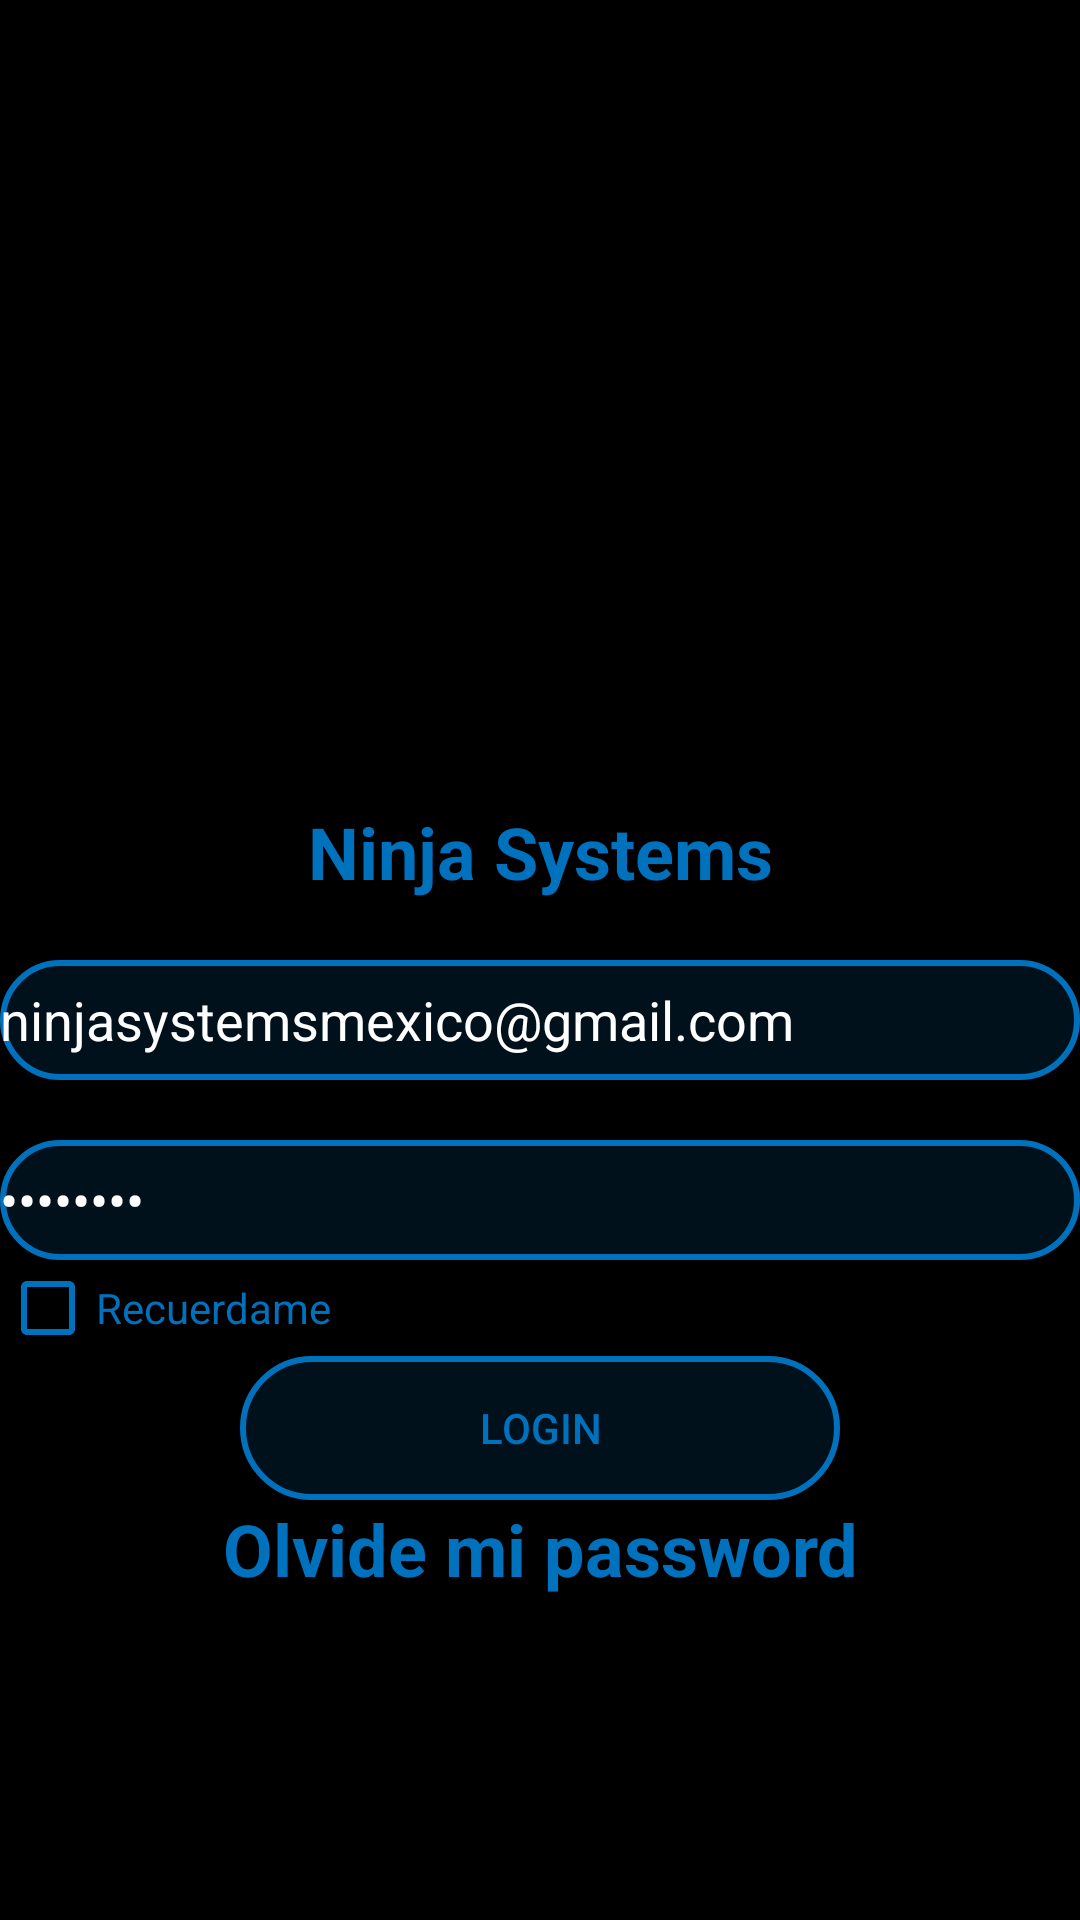

The Android layout XML behind this screen, and the referenced resources:
<!-- AndroidManifest.xml: application theme AppTheme -->
<!-- res/layout/activity_main.xml -->
<?xml version="1.0" encoding="utf-8"?>
<LinearLayout xmlns:android="http://schemas.android.com/apk/res/android"
    xmlns:tools="http://schemas.android.com/tools"
    android:layout_width="match_parent"
    android:layout_height="match_parent"
    android:background="@color/black"
    android:orientation="vertical"
    tools:context="com.ninja.mexico.ui.activity.LoginActivity">


    <LinearLayout
        style="@style/matchparent"
        android:orientation="vertical">

        <ImageView
            style="@style/matchparent"
            android:layout_margin="40dp"
            android:src="@mipmap/ic_launcher" />

        <TextView
            style="@style/match_wrap"
            android:layout_margin="20dp"
            android:gravity="center"
            android:text="@string/welcome_log"
            android:textColor="@color/blue_lyon"
            android:textSize="24dp" />
    </LinearLayout>

    <LinearLayout
        style="@style/matchparent"
        android:orientation="vertical">

        <EditText
            android:id="@+id/etMailLog"
            style="@style/editxt_log"
            android:drawableLeft="@mipmap/ic_launcher"
            android:hint="@string/email_log"
            android:text="ninjasystemsmexico@gmail.com"
            android:maxLines="1"
            android:textColor="@color/white"
            />

        <EditText
            android:id="@+id/etPasswordLog"
            style="@style/editxt_log"
            android:inputType="textPassword"
            android:maxLines="1"
            android:text="ninja123"
            android:layout_marginTop="20dp"
            android:textColor="@color/white"
            android:drawableLeft="@mipmap/ic_launcher"
            android:hint="@string/password_log"
            />

        <CheckBox
            android:id="@+id/chkRememberLog"
            style="@style/match_wrap"
            android:text="@string/remember_me_log"
            android:textColor="@color/blue_lyon"
            android:buttonTint="@color/blue_lyon"

            />

        <Button
            android:id="@+id/btnLoginLog"
            android:layout_width="200dp"
            android:layout_height="wrap_content"
            android:background="@drawable/shape_edittxt_log"
            android:layout_gravity="center"
            android:text="@string/login_log"
            android:textColor="@color/blue_lyon" />

        <TextView
            android:id="@+id/tvForgotLog"
            style="@style/match_wrap"
            android:gravity="center"
            android:text="@string/forgot_password_log"
            android:textColor="@color/blue_lyon" />
    </LinearLayout>


</LinearLayout>
<!-- resources referenced by this layout -->
<resources>
  <color name="black">#000000</color>
  <color name="blue_lyon">#0071BD</color>
  <color name="white">#FFFFFF</color>
  <!-- drawable shape_edittxt_log (drawable) -->
  <?xml version="1.0" encoding="utf-8"?>
  <shape xmlns:android="http://schemas.android.com/apk/res/android">
      <stroke android:color="@color/blue_lyon"
          android:width="2dp"/>
      <corners android:radius="30dp"/>
      <solid android:color="@color/blue_lyon_trans"/>
  </shape>
  <string name="email_log">EMAIL</string>
  <string name="forgot_password_log">Olvide mi password</string>
  <string name="login_log">Login</string>
  <string name="password_log">PASSWORD</string>
  <string name="remember_me_log">Recuerdame</string>
  <string name="welcome_log">Ninja Systems</string>
  <style name="editxt_log">
          <item name="android:layout_width">match_parent</item>
          <item name="android:layout_height">40dp</item>
          <item name="android:background">@drawable/shape_edittxt_log</item>
          <item name="android:drawablePadding">10dp</item>
          <item name="android:textColorHint">@color/gray</item>
      </style>
  <style name="match_wrap">
          <item name="android:layout_width">match_parent</item>
          <item name="android:layout_height">wrap_content</item>
      </style>
  <style name="matchparent">
          <item name="android:layout_width">match_parent</item>
          <item name="android:layout_height">match_parent</item>
          <item name="android:layout_weight">1</item>
      </style>
  <style name="AppTheme" parent="Theme.AppCompat.Light.DarkActionBar">
          
          <item name="colorPrimary">@color/colorPrimary</item>
          <item name="colorPrimaryDark">@color/colorPrimaryDark</item>
          <item name="colorAccent">@color/colorAccent</item>
  
          <item name="windowNoTitle">true</item>
          <item name="windowActionBar">false</item>
  
          <item name="android:textViewStyle">@style/textViewLyon</item>
          <item name="android:editTextStyle">@style/editTextLyon</item>
      </style>
  <color name="blue_lyon_trans">#260071BD</color>
  <color name="gray">#808080</color>
  <color name="colorPrimary">#3F51B5</color>
  <color name="colorPrimaryDark">#303F9F</color>
  <color name="colorAccent">#FF4081</color>
  <style name="textViewLyon">
          <item name="android:textSize">24sp</item>
          <item name="android:textStyle">bold</item>
          <item name="android:textColor">@color/black</item>
  
      </style>
  <style name="editTextLyon">
          <item name="android:textSize">24sp</item>
          <item name="android:textStyle">bold</item>
          <item name="android:textColor">@color/black</item>
          <item name="android:textColorHint">@color/gray</item>
  
      </style>
</resources>
